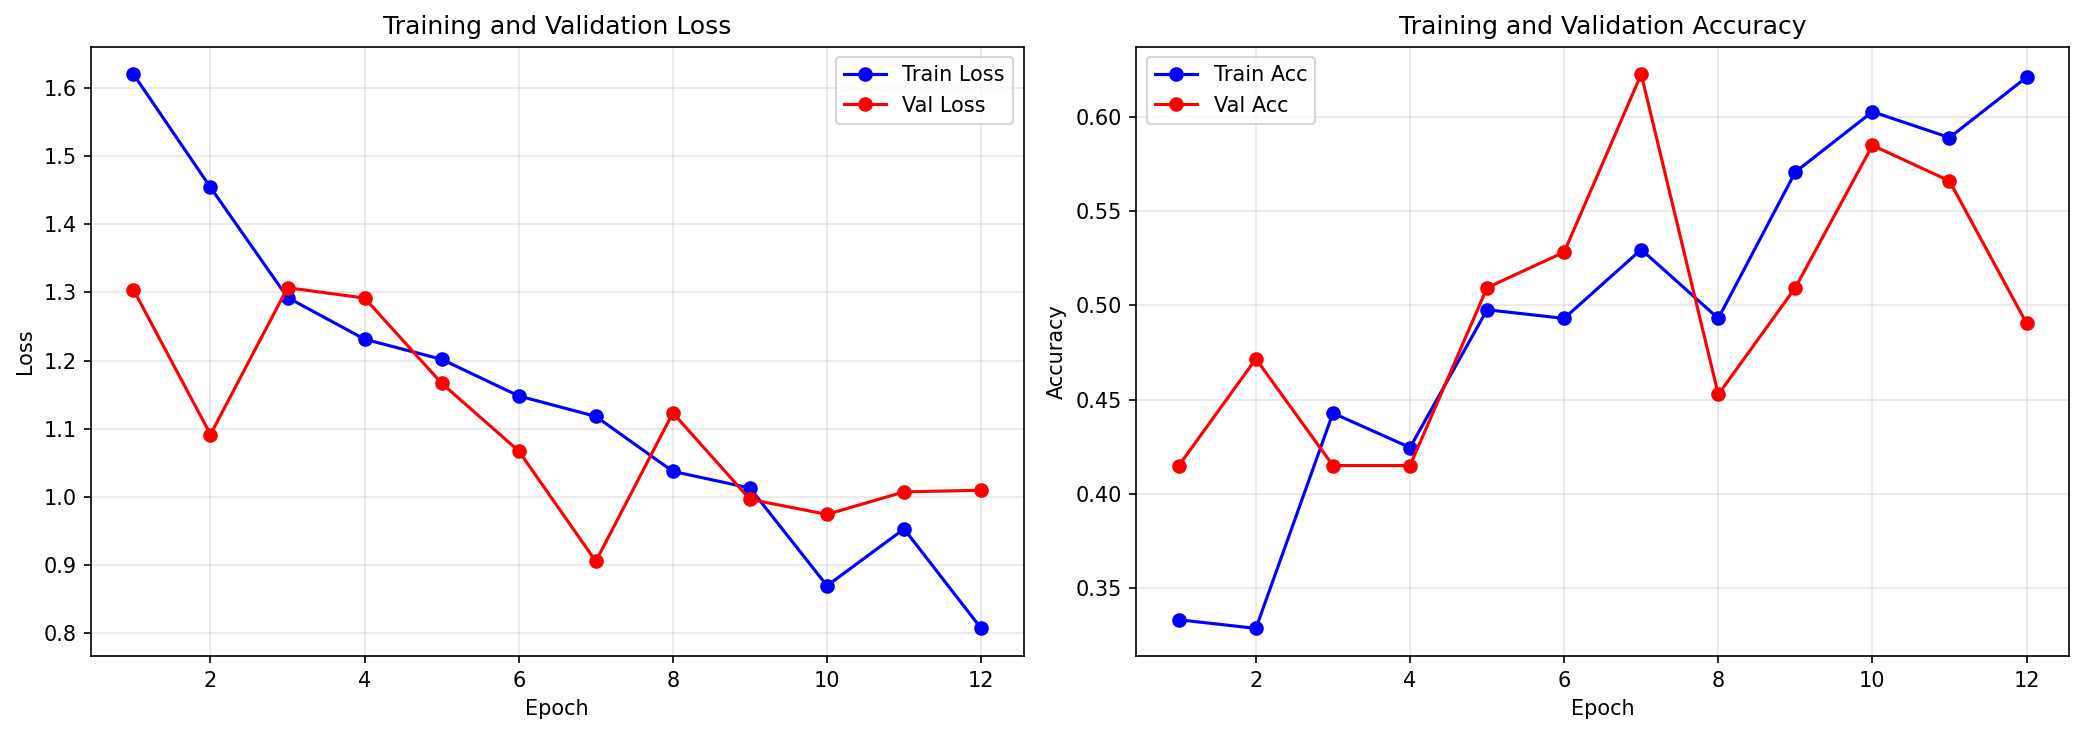

The data file committed next to this chart (first rows):
epoch, train_loss, train_acc, val_loss, val_acc
1, 1.62, 0.3333, 1.304, 0.4151
2, 1.454, 0.3288, 1.092, 0.4717
3, 1.292, 0.4429, 1.307, 0.4151
4, 1.231, 0.4247, 1.292, 0.4151
5, 1.202, 0.4977, 1.167, 0.5094
6, 1.148, 0.4932, 1.067, 0.5283
7, 1.118, 0.5297, 0.9057, 0.6226
8, 1.038, 0.4932, 1.123, 0.4528
9, 1.013, 0.5708, 0.9966, 0.5094
10, 0.8699, 0.6027, 0.9745, 0.5849
11, 0.9532, 0.589, 1.008, 0.566
12, 0.8074, 0.621, 1.01, 0.4906
